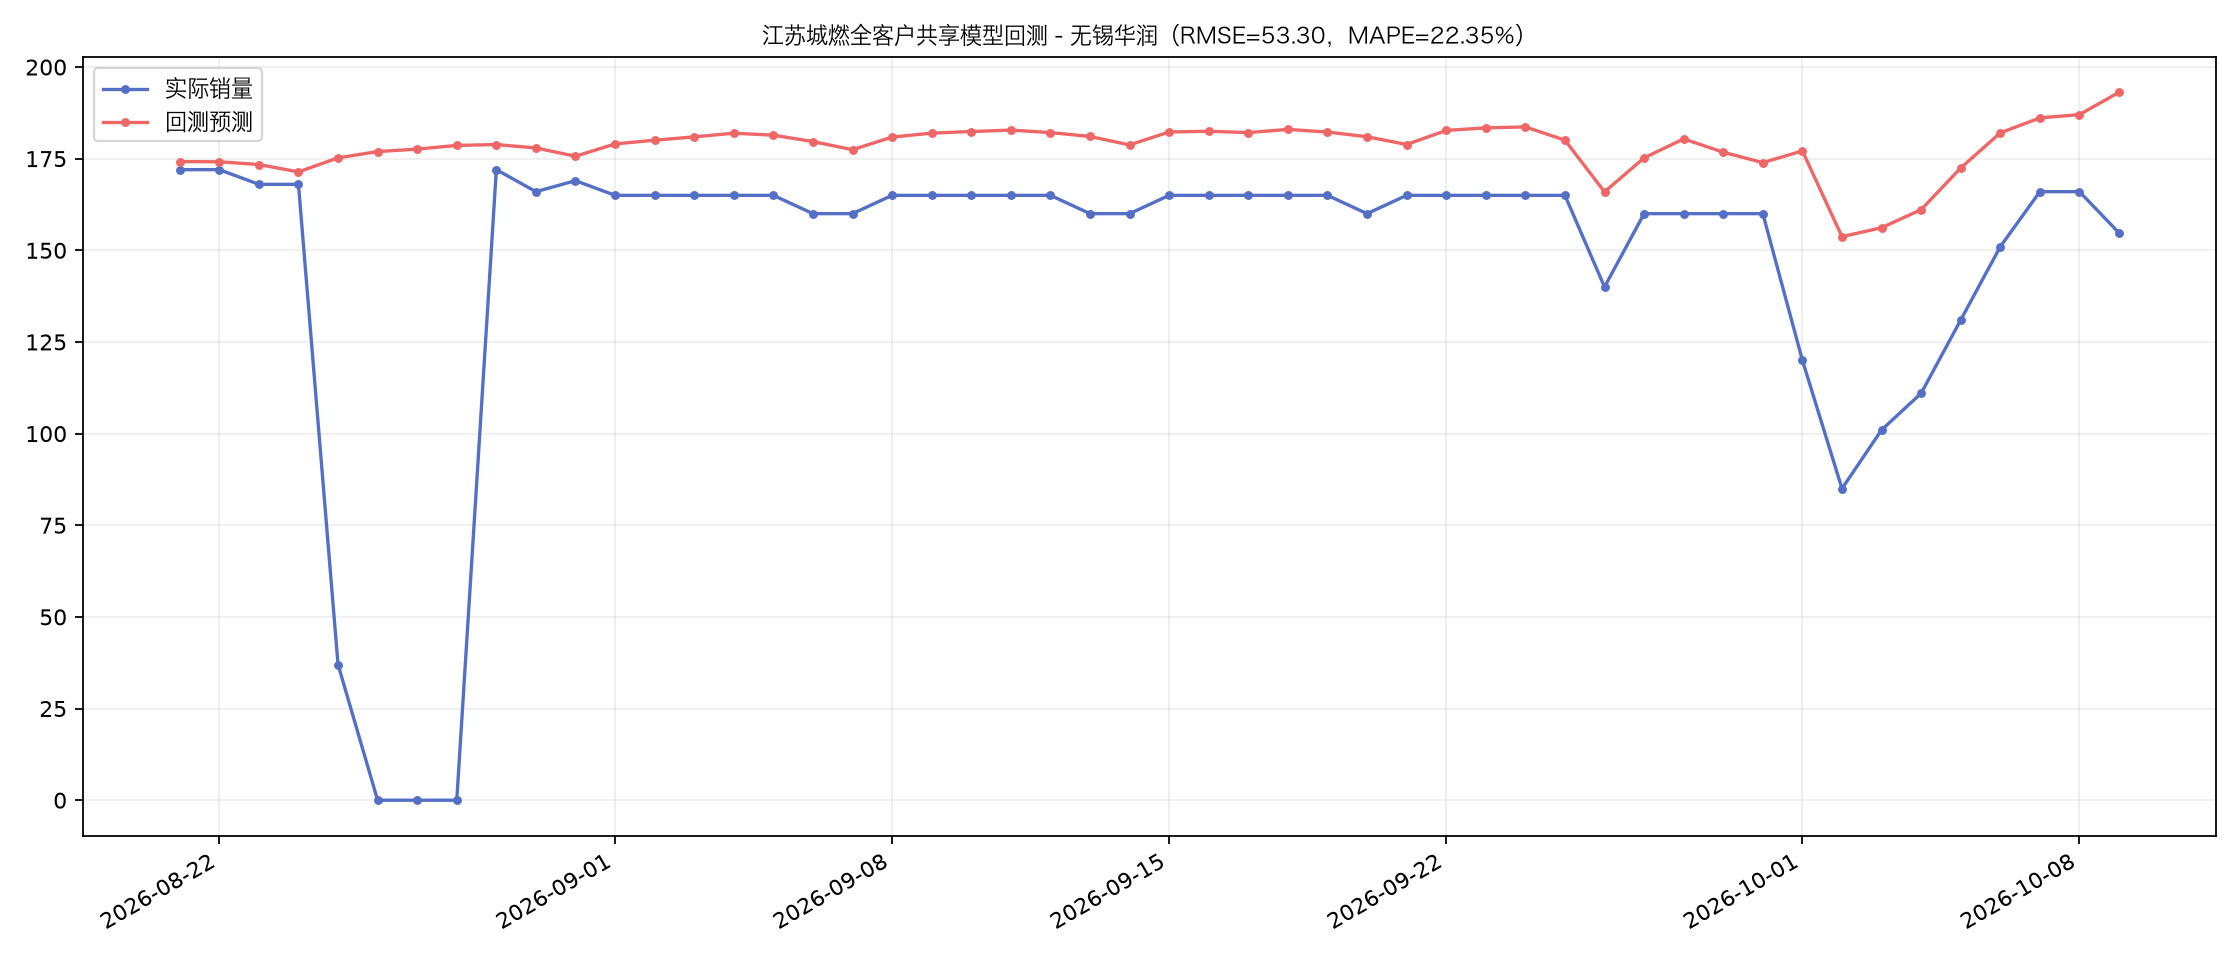

Data behind this chart, as committed beside it:
stat_date, actual, predicted, error
2026-08-21, 172.0, 174.2, 2.199
2026-08-22, 172.0, 174.2, 2.151
2026-08-23, 168.0, 173.4, 5.405
2026-08-24, 168.0, 171.4, 3.396
2026-08-25, 37.0, 175.2, 138.2
2026-08-26, 0.0, 176.9, 176.9
2026-08-27, 0.0, 177.6, 177.6
2026-08-28, 0.0, 178.6, 178.6
2026-08-29, 172.0, 178.9, 6.855
2026-08-30, 166.0, 177.9, 11.92
2026-08-31, 169.0, 175.7, 6.668
2026-09-01, 165.0, 179, 14.02
2026-09-02, 165.0, 180, 15.03
2026-09-03, 165.0, 180.9, 15.95
2026-09-04, 165.0, 181.9, 16.95
2026-09-05, 165.0, 181.4, 16.41
2026-09-06, 160.0, 179.7, 19.67
2026-09-07, 160.0, 177.5, 17.45
2026-09-08, 165.0, 180.9, 15.89
2026-09-09, 165.0, 182, 16.97
2026-09-10, 165.0, 182.4, 17.41
2026-09-11, 165.0, 182.8, 17.8
2026-09-12, 165.0, 182.1, 17.13
2026-09-13, 160.0, 181.1, 21.06
2026-09-14, 160.0, 178.8, 18.75
2026-09-15, 165.0, 182.3, 17.28
2026-09-16, 165.0, 182.5, 17.47
2026-09-17, 165.0, 182.1, 17.12
2026-09-18, 165.0, 183, 17.99
2026-09-19, 165.0, 182.3, 17.26
2026-09-20, 160.0, 181, 20.98
2026-09-21, 165.0, 178.9, 13.87
2026-09-22, 165.0, 182.7, 17.71
2026-09-23, 165.0, 183.4, 18.4
2026-09-24, 165.0, 183.7, 18.67
2026-09-25, 165.0, 180, 15.05
2026-09-26, 140.0, 165.9, 25.95
2026-09-27, 160.0, 175.2, 15.22
2026-09-28, 160.0, 180.4, 20.4
2026-09-29, 160.0, 176.8, 16.76
2026-09-30, 160.0, 173.9, 13.92
2026-10-01, 120.0, 177.1, 57.12
2026-10-02, 85.0, 153.7, 68.73
2026-10-03, 101.0, 156.2, 55.16
2026-10-04, 111.0, 161.1, 50.09
2026-10-05, 131.0, 172.5, 41.47
2026-10-06, 151.0, 182, 31.04
2026-10-07, 166.0, 186.1, 20.12
2026-10-08, 166.0, 187, 21.01
2026-10-09, 154.7, 193.1, 38.37
